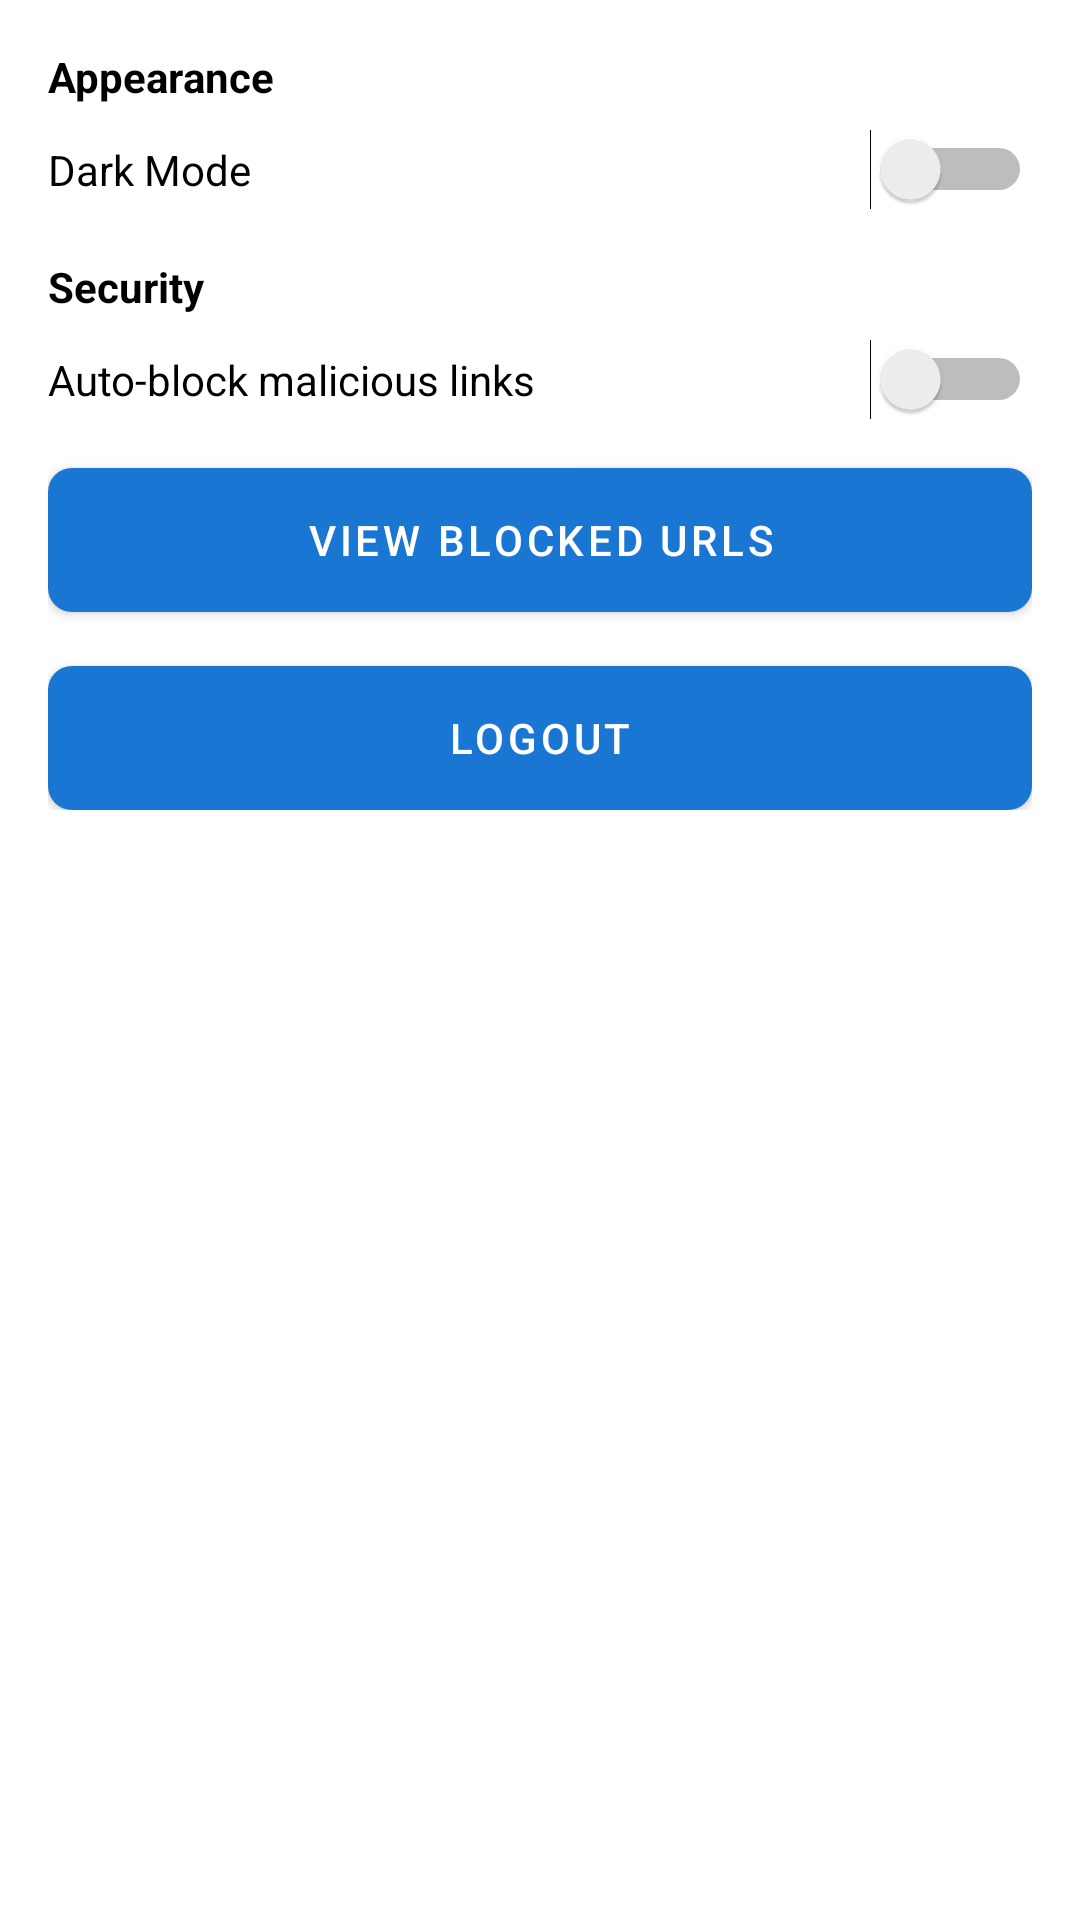

Android layout source for this screen:
<!-- AndroidManifest.xml: application theme Theme.Hybrid_phishing_Detection -->
<!-- res/layout/activity_settings.xml -->
<?xml version="1.0" encoding="utf-8"?>
<ScrollView xmlns:android="http://schemas.android.com/apk/res/android"
    android:layout_width="match_parent" android:layout_height="match_parent" android:padding="16dp">

    <LinearLayout android:layout_width="match_parent" android:layout_height="wrap_content"
        android:orientation="vertical">

        <TextView android:layout_width="match_parent" android:layout_height="wrap_content"
            android:text="Appearance" android:textStyle="bold"/>

        <LinearLayout android:layout_width="match_parent" android:layout_height="wrap_content"
            android:orientation="horizontal" android:gravity="center_vertical" android:layout_marginTop="8dp">
            <TextView android:layout_width="0dp" android:layout_weight="1" android:layout_height="wrap_content" android:text="Dark Mode" />
            <Switch android:id="@+id/themeSwitch" android:layout_width="wrap_content" android:layout_height="wrap_content"/>
        </LinearLayout>

        <TextView android:layout_width="match_parent" android:layout_height="wrap_content"
            android:text="Security" android:textStyle="bold" android:layout_marginTop="16dp"/>

        <LinearLayout android:layout_width="match_parent" android:layout_height="wrap_content"
            android:orientation="horizontal" android:gravity="center_vertical" android:layout_marginTop="8dp">
            <TextView android:layout_width="0dp" android:layout_weight="1" android:layout_height="wrap_content" android:text="Auto-block malicious links" />
            <Switch android:id="@+id/autoBlockSwitch" android:layout_width="wrap_content" android:layout_height="wrap_content"/>
        </LinearLayout>


        <Button android:id="@+id/btnBlockedList" android:layout_width="match_parent"
            android:layout_height="wrap_content" android:text="View Blocked URLs" android:layout_marginTop="16dp"/>

        <Button android:id="@+id/logoutBtn" android:layout_width="match_parent"
            android:layout_height="wrap_content" android:text="Logout" android:layout_marginTop="18dp"/>
    </LinearLayout>
</ScrollView>
<!-- resources referenced by this layout -->
<resources>
  <style name="Theme.Hybrid_phishing_Detection" parent="Theme.MaterialComponents.DayNight.NoActionBar">
          <item name="colorPrimary">@color/colorPrimary</item>
          <item name="colorSecondary">@color/colorSecondary</item>
          <item name="android:windowBackground">@color/background</item>
          <item name="android:textColor">@color/textPrimary</item>
          <item name="android:buttonStyle">@style/CustomButtonStyle</item>
      </style>
  <color name="colorPrimary">#1976D2</color>
  <color name="colorSecondary">#FF9800</color>
  <color name="background">#FFFFFF</color>
  <color name="textPrimary">#000000</color>
  <style name="CustomButtonStyle" parent="Widget.MaterialComponents.Button">
          <item name="android:background">@drawable/custom_button</item>
          <item name="android:textColor">@color/buttonText</item>
      </style>
  <!-- drawable custom_button (drawable) -->
  <selector xmlns:android="http://schemas.android.com/apk/res/android">
      <item android:state_pressed="true">
          <shape android:shape="rectangle">
              <solid android:color="@color/colorSecondary" />
              <corners android:radius="8dp" />
          </shape>
      </item>
  
      <item>
          <shape android:shape="rectangle">
              <solid android:color="@color/colorPrimary" />
              <corners android:radius="8dp" />
          </shape>
      </item>
  </selector>
  <color name="buttonText">#FFFFFF</color>
</resources>
